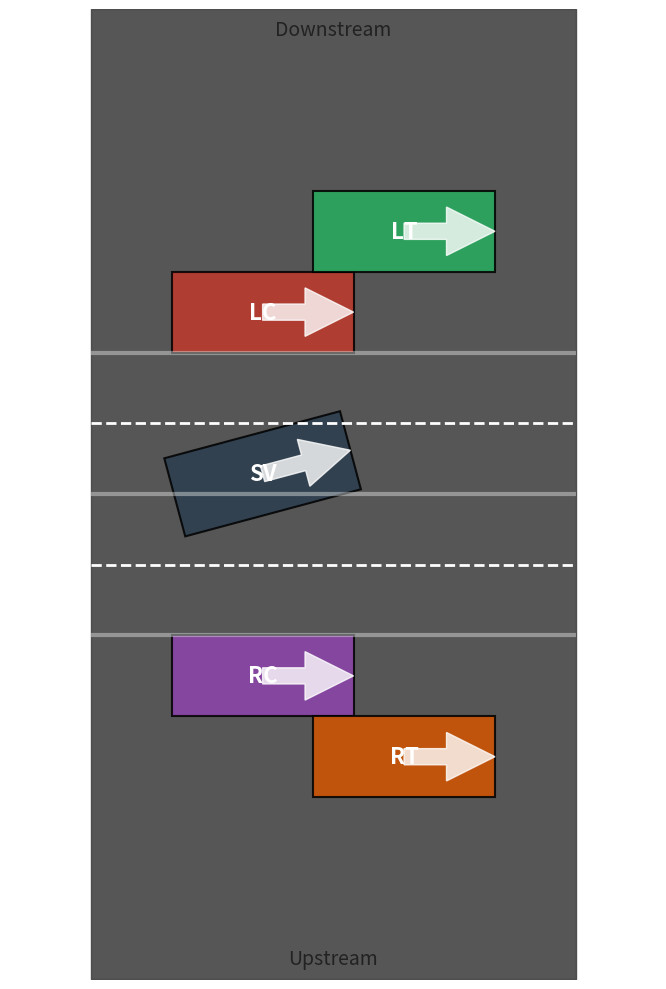

Write the Python code that produced this figure.
#!/usr/bin/env python3
"""Generate a simple schematic depicting a two-lane road and surrounding vehicles."""

from __future__ import annotations

import math
from pathlib import Path

import matplotlib.pyplot as plt
from matplotlib.patches import FancyArrow

OUTPUT_PATH = Path("outputs/model.png")


def draw_vehicle(ax, center, heading_deg, label, color):
    length = 4.5
    width = 2.0
    heading = math.radians(heading_deg)

    dx = length / 2 * math.cos(heading)
    dy = length / 2 * math.sin(heading)

    corners = [
        (-length / 2, -width / 2),
        (-length / 2, width / 2),
        (length / 2, width / 2),
        (length / 2, -width / 2),
    ]

    rot_corners = []
    for x, y in corners:
        rx = x * math.cos(heading) - y * math.sin(heading)
        ry = x * math.sin(heading) + y * math.cos(heading)
        rot_corners.append((center[0] + rx, center[1] + ry))

    xs = [pt[0] for pt in rot_corners] + [rot_corners[0][0]]
    ys = [pt[1] for pt in rot_corners] + [rot_corners[0][1]]

    ax.fill(xs, ys, color=color, alpha=0.85, linewidth=1.5, edgecolor="black")

    arrow = FancyArrow(
        center[0],
        center[1],
        dx,
        dy,
        width=0.4,
        length_includes_head=True,
        head_width=1.2,
        head_length=1.2,
        color="white",
        alpha=0.8,
    )
    ax.add_patch(arrow)

    ax.text(
        center[0],
        center[1],
        label,
        ha="center",
        va="center",
        fontsize=16,
        fontweight="bold",
        color="white",
    )


def main() -> None:
    fig, ax = plt.subplots(figsize=(8, 10))

    ax.set_xlim(-8, 8)
    ax.set_ylim(-12, 12)
    ax.set_aspect("equal")
    ax.set_facecolor("#eeeeee")

    lane_width = 3.5
    road_left = -lane_width
    road_right = lane_width

    ax.fill_between([-6, 6], -12, 12, color="#444444", alpha=0.9)
    ax.hlines([road_left, 0, road_right], -6, 6, color="#f4f6f7", linewidth=3, linestyles="solid", alpha=0.4)
    ax.hlines([road_left + lane_width / 2, road_right - lane_width / 2], -6, 6, color="#fefefe", linestyle="--", linewidth=2)

    ax.text(0, 11.5, "Downstream", ha="center", va="center", fontsize=14, color="#222222")
    ax.text(0, -11.5, "Upstream", ha="center", va="center", fontsize=14, color="#222222")

    vehicles = [
        ((-1.75, 0.5), 15, "SV", "#2c3e50"),
        ((-1.75, 4.5), 0, "LC", "#c0392b"),
        ((-1.75, -4.5), 0, "RC", "#8e44ad"),
        ((1.75, 6.5), 0, "LT", "#27ae60"),
        ((1.75, -6.5), 0, "RT", "#d35400"),
    ]

    for center, heading, label, color in vehicles:
        draw_vehicle(ax, center, heading, label, color)

    ax.axis("off")
    fig.tight_layout()
    OUTPUT_PATH.parent.mkdir(parents=True, exist_ok=True)
    fig.savefig(OUTPUT_PATH, dpi=200)
    plt.close(fig)
    print(f"Saved schematic to {OUTPUT_PATH}")


if __name__ == "__main__":
    main()
